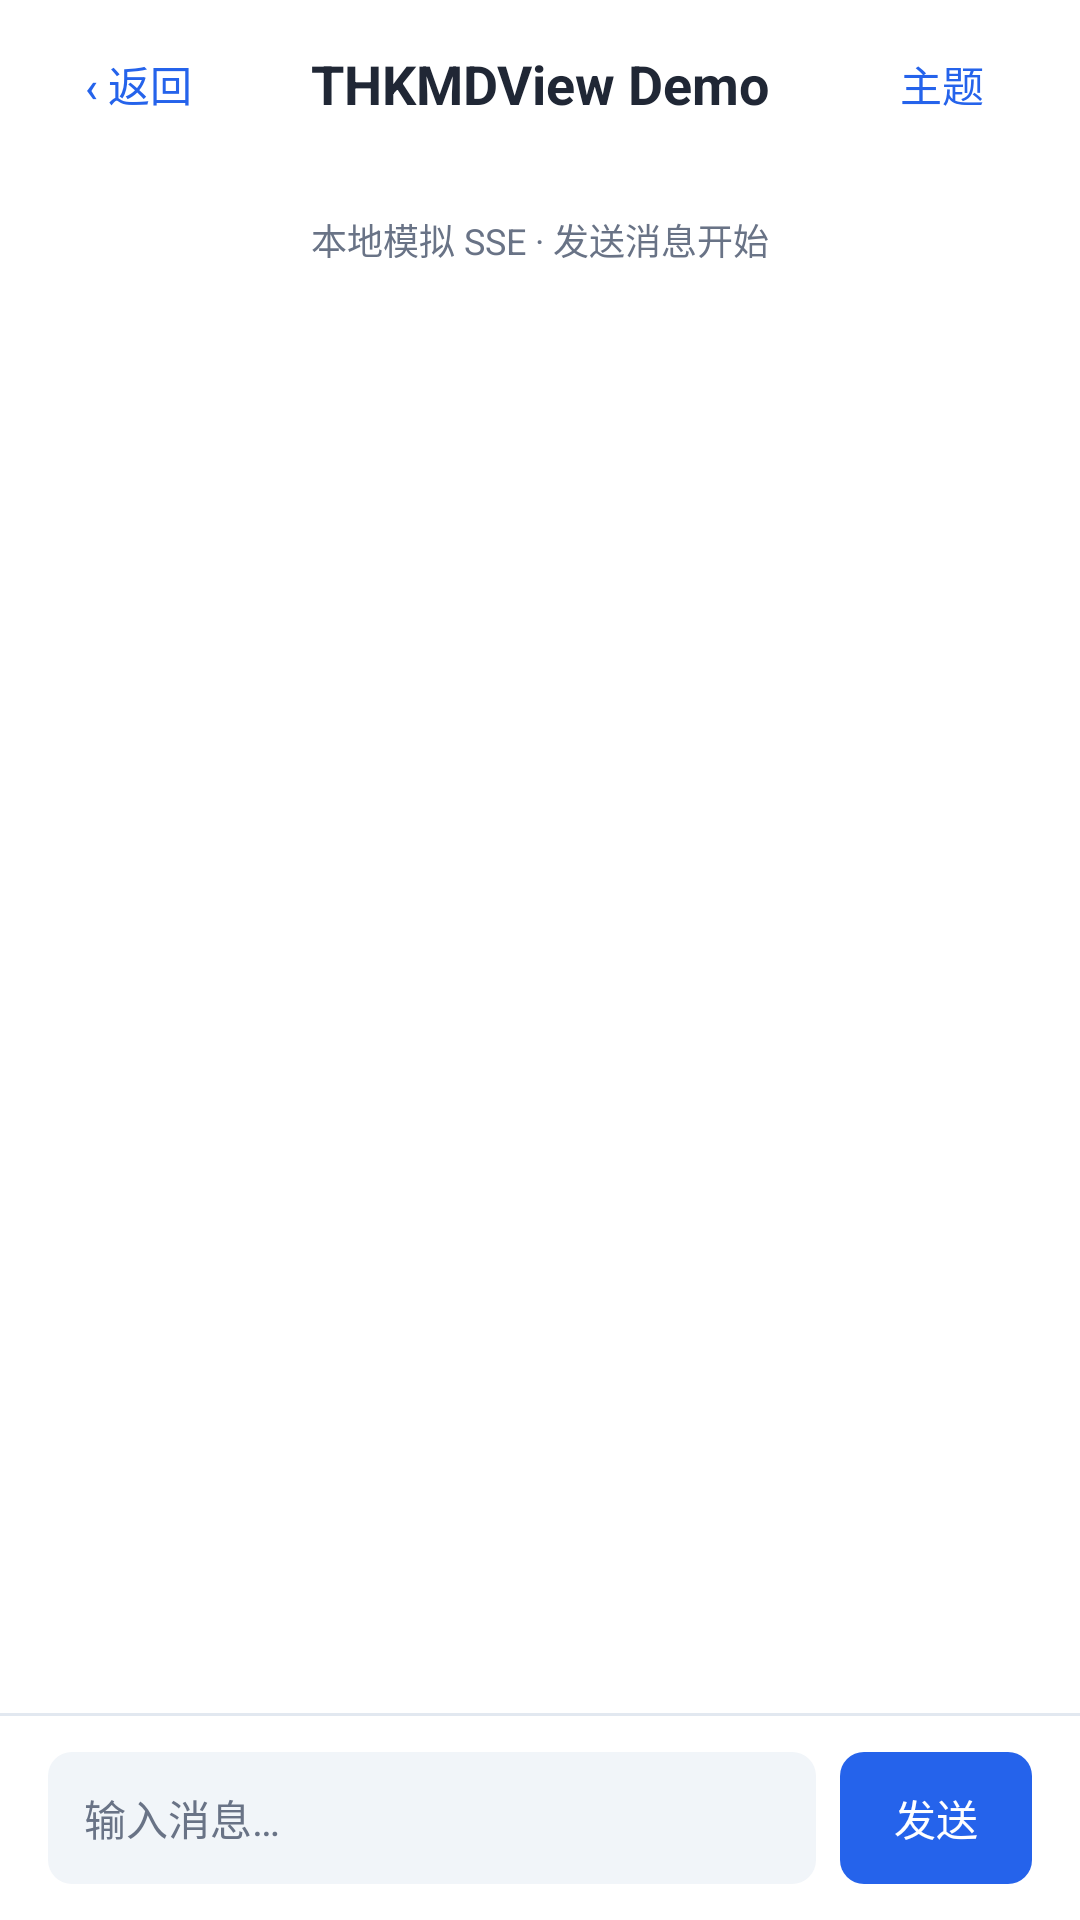

Reconstruct the res/layout file that produces this screen, plus the resources it refers to.
<!-- AndroidManifest.xml: application theme Theme.THKMDViewSample -->
<!-- res/layout/activity_sse_chat.xml -->
<?xml version="1.0" encoding="utf-8"?>
<androidx.constraintlayout.widget.ConstraintLayout xmlns:android="http://schemas.android.com/apk/res/android"
    xmlns:app="http://schemas.android.com/apk/res-auto"
    android:layout_width="match_parent"
    android:layout_height="match_parent">

    <include android:id="@+id/toolbar" layout="@layout/demo_header" android:layout_width="0dp" android:layout_height="56dp" app:layout_constraintTop_toTopOf="parent" app:layout_constraintStart_toStartOf="parent" app:layout_constraintEnd_toEndOf="parent" />

    <TextView android:id="@+id/chatStatus" android:layout_width="0dp" android:layout_height="48dp" android:gravity="center" android:paddingHorizontal="16dp" android:textSize="@dimen/demo_caption" android:textColor="@color/demo_muted" android:text="本地模拟 SSE · 发送消息开始" app:layout_constraintTop_toBottomOf="@id/toolbar" app:layout_constraintStart_toStartOf="parent" app:layout_constraintEnd_toEndOf="parent" />

    <androidx.recyclerview.widget.RecyclerView
        android:id="@+id/messageList"
        android:layout_width="0dp"
        android:layout_height="0dp"
        android:clipToPadding="false"
        android:paddingHorizontal="16dp"
        android:paddingVertical="8dp"
        app:layoutManager="androidx.recyclerview.widget.LinearLayoutManager"
        app:layout_constraintTop_toBottomOf="@id/chatStatus"
        app:layout_constraintBottom_toTopOf="@id/inputBar"
        app:layout_constraintStart_toStartOf="parent"
        app:layout_constraintEnd_toEndOf="parent" />

    <View
        android:id="@+id/inputBarDivider"
        android:layout_width="0dp"
        android:layout_height="1dp"
        android:background="@color/demo_border"
        app:layout_constraintBottom_toTopOf="@id/inputBar"
        app:layout_constraintStart_toStartOf="parent"
        app:layout_constraintEnd_toEndOf="parent" />

    <LinearLayout
        android:id="@+id/inputBar"
        android:layout_width="0dp"
        android:layout_height="wrap_content"
        android:background="@color/demo_surface"
        android:gravity="center_vertical"
        android:orientation="horizontal"
        android:paddingHorizontal="16dp"
        android:paddingVertical="12dp"
        app:layout_constraintBottom_toBottomOf="parent"
        app:layout_constraintStart_toStartOf="parent"
        app:layout_constraintEnd_toEndOf="parent">

        <EditText
            android:id="@+id/messageInput"
            android:layout_width="0dp"
            android:layout_height="44dp"
            android:layout_weight="1"
            android:autofillHints=""
            android:background="@drawable/demo_control"
            android:textSize="@dimen/demo_font"
            android:textColor="@color/demo_ink"
            android:textColorHint="@color/demo_muted"
            android:singleLine="true"
            android:hint="@string/message_input_hint"
            android:imeOptions="actionSend"
            android:inputType="textCapSentences"
            android:maxLines="1"
            android:paddingHorizontal="12dp"
            android:paddingVertical="10dp" />

        <androidx.appcompat.widget.AppCompatButton style="@style/DemoButton"
            android:id="@+id/sendButton"
            android:layout_width="64dp"
            android:layout_height="44dp"
            android:layout_marginStart="8dp"
            android:background="@drawable/demo_primary"
            android:textColor="@color/demo_surface"
            android:text="@string/send" />

    </LinearLayout>

</androidx.constraintlayout.widget.ConstraintLayout>
<!-- res/layout/demo_header.xml (included above) -->
<FrameLayout xmlns:android="http://schemas.android.com/apk/res/android"
        android:id="@+id/toolbar"
        android:layout_width="match_parent"
        android:layout_height="56dp"
        android:background="@color/demo_surface"
        android:elevation="0dp">
        <TextView android:id="@+id/pageTitle" android:layout_width="match_parent" android:layout_height="match_parent" android:layout_marginHorizontal="80dp" android:gravity="center" android:text="@string/app_title" android:textSize="@dimen/demo_title" android:textColor="@color/demo_ink" android:textStyle="bold" android:maxLines="1" android:ellipsize="end" />
        <androidx.appcompat.widget.AppCompatButton android:id="@+id/backButton" style="@style/DemoButton" android:layout_width="60dp" android:layout_height="44dp" android:layout_gravity="start|center_vertical" android:layout_marginStart="16dp" android:background="@android:color/transparent" android:textColor="@color/demo_accent" android:text="‹ 返回" />
        <androidx.appcompat.widget.AppCompatButton android:id="@+id/themeButton" style="@style/DemoButton" android:layout_width="60dp" android:layout_height="44dp" android:layout_gravity="end|center_vertical" android:layout_marginEnd="16dp" android:background="@android:color/transparent" android:textColor="@color/demo_accent" android:text="主题" />
    </FrameLayout>
<!-- resources referenced by this layout -->
<resources>
  <color name="demo_accent">#2563EB</color>
  <color name="demo_border">#E2E8F0</color>
  <color name="demo_ink">#202735</color>
  <color name="demo_muted">#697386</color>
  <color name="demo_surface">#FFFFFF</color>
  <dimen name="demo_caption">12sp</dimen>
  <dimen name="demo_font">14sp</dimen>
  <dimen name="demo_title">18sp</dimen>
  <!-- drawable demo_control (drawable) -->
  <shape xmlns:android="http://schemas.android.com/apk/res/android">
      <solid android:color="@color/demo_soft" />
      <corners android:radius="8dp" />
  </shape>
  <!-- drawable demo_primary (drawable) -->
  <shape xmlns:android="http://schemas.android.com/apk/res/android">
      <solid android:color="@color/demo_accent" />
      <corners android:radius="8dp" />
  </shape>
  <string name="app_title">THKMDView Demo</string>
  <string name="message_input_hint">输入消息…</string>
  <string name="send">发送</string>
  <style name="DemoButton" parent="Widget.AppCompat.Button">
          <item name="android:background">@drawable/demo_control</item>
          <item name="backgroundTint">@null</item>
          <item name="android:textColor">@color/demo_ink</item>
          <item name="android:textSize">@dimen/demo_font</item>
          <item name="android:textAllCaps">false</item>
          <item name="android:fontFamily">sans-serif-medium</item>
          <item name="android:minWidth">0dp</item>
          <item name="android:minHeight">0dp</item>
          <item name="android:padding">0dp</item>
          <item name="android:elevation">0dp</item>
          <item name="android:stateListAnimator">@null</item>
      </style>
  <style name="Theme.THKMDViewSample" parent="Theme.MaterialComponents.Light.NoActionBar">
          <item name="colorPrimary">@color/demo_accent</item>
          <item name="colorSecondary">@color/demo_accent</item>
          <item name="android:windowBackground">@color/demo_surface</item>
          <item name="android:statusBarColor">@color/demo_surface</item>
          <item name="android:navigationBarColor">@color/demo_surface</item>
          <item name="android:windowLightStatusBar">true</item>
          <item name="android:windowLightNavigationBar">true</item>
      </style>
  <color name="demo_soft">#F1F5F9</color>
</resources>
